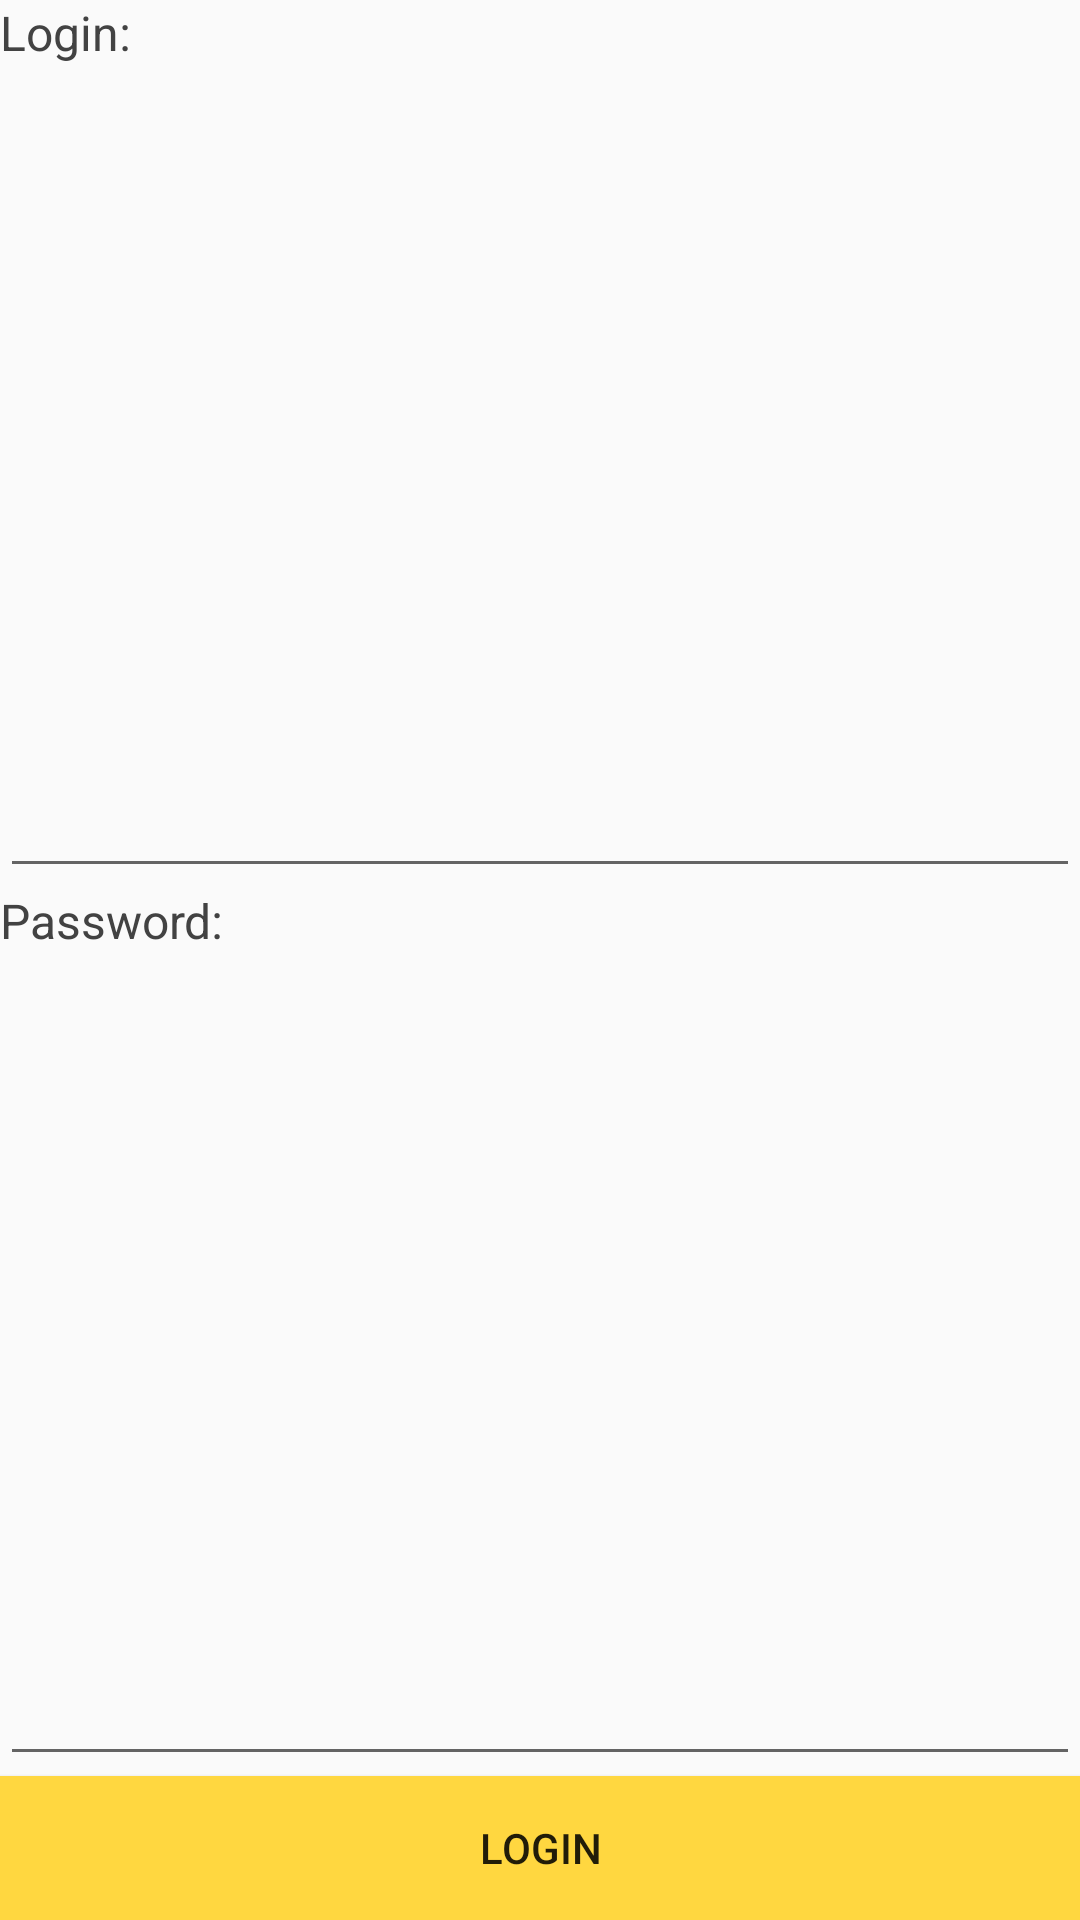

Here is an Android app screen rendered from its layout file. Give the layout XML and the strings, colors and styles it references.
<!-- AndroidManifest.xml: application theme AppTheme -->
<!-- res/layout/fragment_login.xml -->
<LinearLayout xmlns:android="http://schemas.android.com/apk/res/android"
    xmlns:tools="http://schemas.android.com/tools"
    android:layout_width="match_parent"
    android:layout_height="wrap_content"
    android:orientation="vertical"
    tools:context="com.example.user.drugsorganiser.ViewModel.DrugsActivity.LoginRegister.LoginFragment">

    <TextView
        style="@style/NormalTextStyle"
        android:text="@string/login_prompt" />

    <EditText
        android:id="@+id/etLogin"
        android:layout_width="match_parent"
        android:layout_height="wrap_content"
        android:layout_weight="1"
        android:inputType="textPersonName" />


    <TextView
        style="@style/NormalTextStyle"
        android:text="@string/password_prompt" />

    <EditText
        android:id="@+id/etPassword"
        android:layout_width="match_parent"
        android:layout_height="wrap_content"
        android:layout_weight="1"
        android:inputType="textPassword" />

    <Button
        android:id="@+id/btnLogin"
        android:layout_width="match_parent"
        android:background="@color/colorAccent"
        android:layout_height="wrap_content"
        android:text="@string/login" />

</LinearLayout>
<!-- resources referenced by this layout -->
<resources>
  <color name="colorAccent">#ffd740</color>
  <string name="login">Login</string>
  <string name="login_prompt">Login:</string>
  <string name="password_prompt">Password:</string>
  <style name="NormalTextStyle">
          <item name="android:textSize">16dp</item>
          <item name="android:layout_width">match_parent</item>
          <item name="android:textColor">@color/textColor</item>
          <item name="android:layout_height">wrap_content</item>
      </style>
  <style name="AppTheme" parent="Theme.AppCompat.Light.DarkActionBar">
          
          <item name="colorPrimary">@color/colorPrimary</item>
          <item name="colorPrimaryDark">@color/colorPrimaryDark</item>
          <item name="colorAccent">@color/colorAccent</item>
      </style>
  <color name="textColor">#424242</color>
  <color name="colorPrimary">#26a69a</color>
  <color name="colorPrimaryDark">#004d40</color>
</resources>
